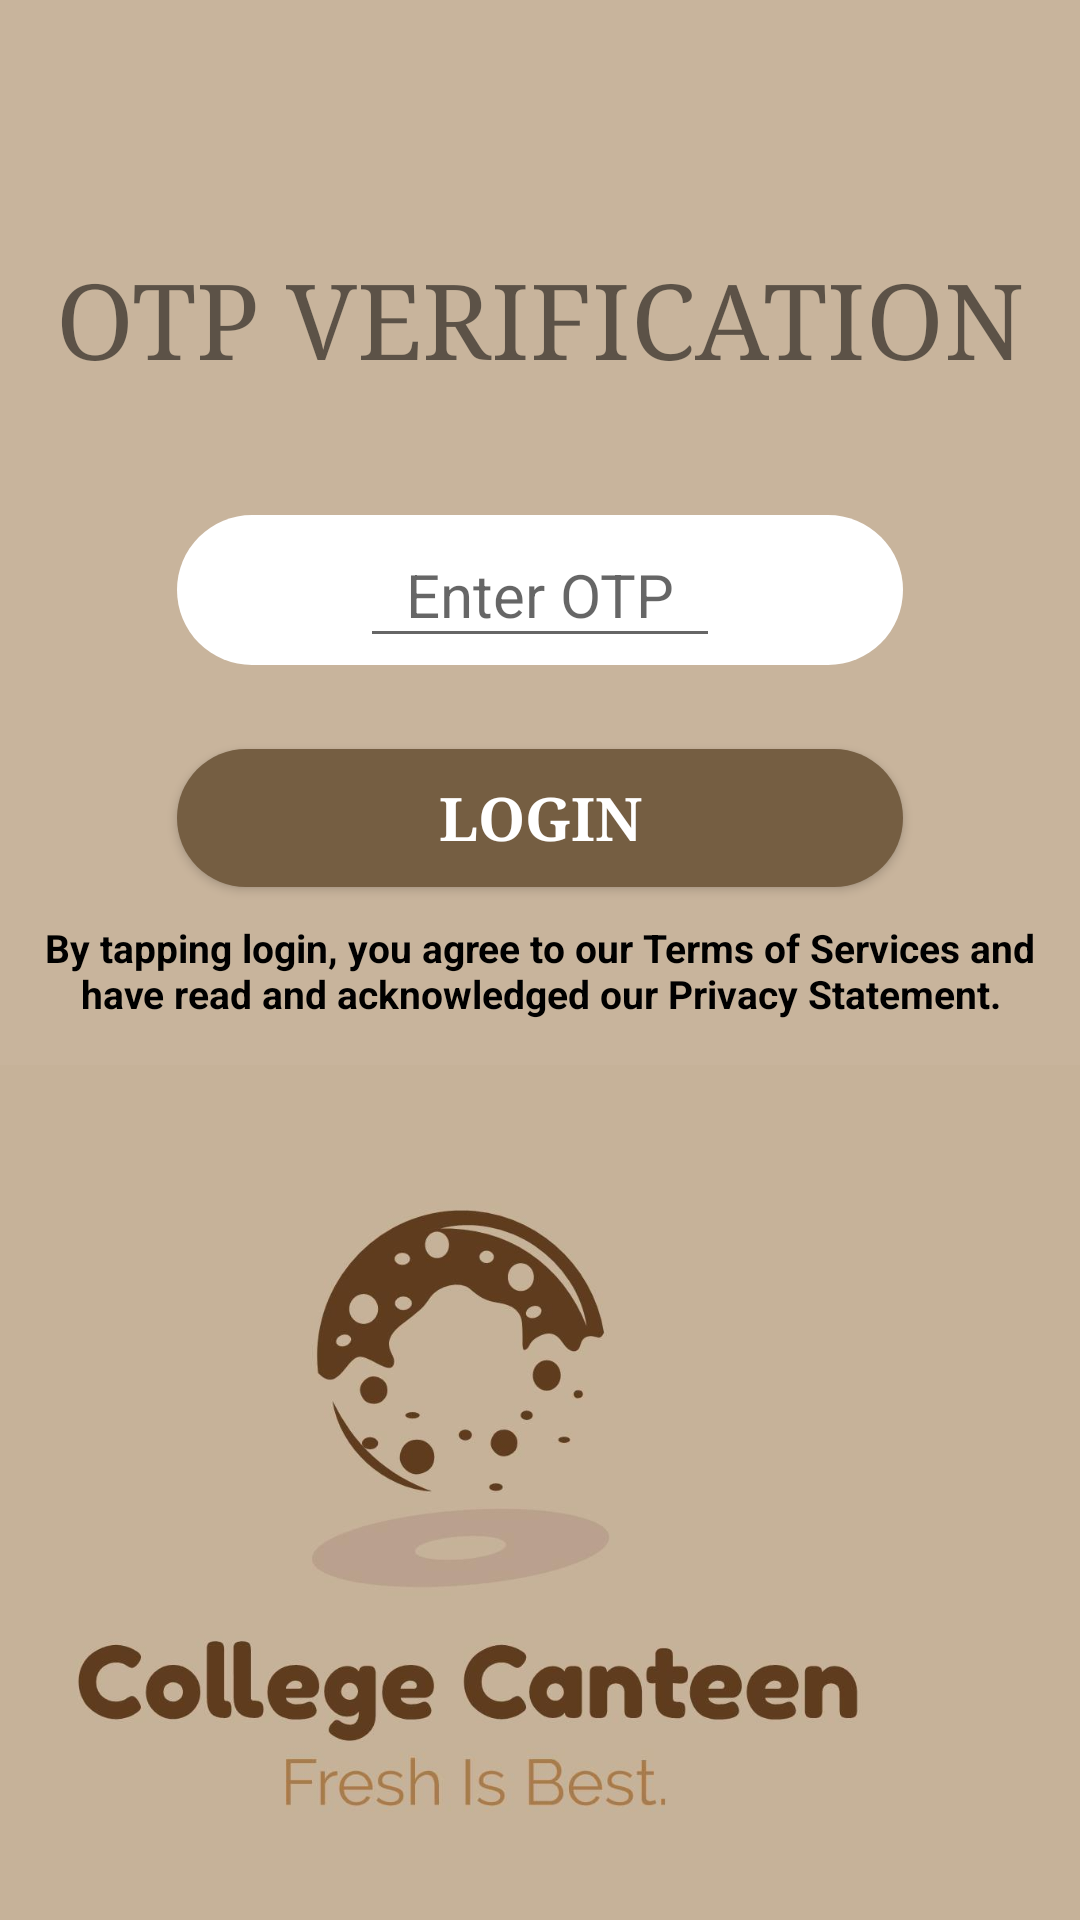

This screen was rendered from an Android layout file. Write that file and the resources it references.
<!-- AndroidManifest.xml: application theme Theme.CollegeCanteen -->
<!-- res/layout/activity_otp_page.xml -->
<?xml version="1.0" encoding="utf-8"?>
<androidx.constraintlayout.widget.ConstraintLayout xmlns:android="http://schemas.android.com/apk/res/android"
    xmlns:app="http://schemas.android.com/apk/res-auto"
    xmlns:tools="http://schemas.android.com/tools"
    android:id="@+id/buttonlogin"
    android:layout_width="match_parent"
    android:layout_height="match_parent"
    android:background="#c8b49c"
    tools:context=".MainActivity">

    <ImageView
        android:id="@+id/imageView2"
        android:layout_width="413dp"
        android:layout_height="285dp"
        android:scaleType="centerCrop"
        app:layout_constraintBottom_toBottomOf="parent"
        app:layout_constraintEnd_toEndOf="parent"
        app:layout_constraintHorizontal_bias="1.0"
        app:layout_constraintStart_toStartOf="parent"
        app:layout_constraintTop_toTopOf="parent"
        app:layout_constraintVertical_bias="1.0"
        app:srcCompat="@drawable/crjztlwp_0"
        android:contentDescription="@string/mainlogo"/>

    <TextView
        android:id="@+id/textView4"
        android:layout_width="340dp"
        android:layout_height="38dp"
        android:layout_marginBottom="10dp"
        android:text="By tapping login, you agree to our Terms of Services and have read and acknowledged our Privacy Statement."
        android:textAlignment="center"
        android:textColor="@color/black"
        android:textSize="13sp"
        android:textStyle="bold"
        app:layout_constraintBottom_toTopOf="@+id/imageView2"
        app:layout_constraintEnd_toEndOf="parent"
        app:layout_constraintHorizontal_bias="0.494"
        app:layout_constraintStart_toStartOf="parent" />

    <ImageView
        android:id="@+id/imageView7"
        android:layout_width="242dp"
        android:layout_height="50dp"
        android:layout_marginStart="59dp"
        android:layout_marginEnd="59dp"
        android:layout_marginBottom="150dp"
        app:layout_constraintBottom_toBottomOf="parent"
        app:layout_constraintEnd_toEndOf="parent"
        app:layout_constraintHorizontal_bias="0.49"
        app:layout_constraintStart_toStartOf="parent"
        app:layout_constraintTop_toTopOf="parent"
        app:layout_constraintVertical_bias="0.39"
        app:srcCompat="@drawable/box_with_radius_white" />

    <EditText
        android:id="@+id/enterotp"
        android:layout_width="120dp"
        android:layout_height="45dp"
        android:ems="10"
        android:hint="Enter OTP"
        android:inputType="number"
        android:textAlignment="center"
        android:textSize="20sp"
        app:layout_constraintBottom_toBottomOf="@+id/imageView7"
        app:layout_constraintEnd_toEndOf="parent"
        app:layout_constraintStart_toStartOf="parent"
        app:layout_constraintTop_toTopOf="@+id/imageView7" />

    <TextView
        android:id="@+id/textView2"
        android:layout_width="wrap_content"
        android:layout_height="wrap_content"
        android:fontFamily="serif"
        android:text="OTP VERIFICATION"
        android:textSize="35sp"
        app:layout_constraintBottom_toBottomOf="parent"
        app:layout_constraintEnd_toEndOf="parent"
        app:layout_constraintStart_toStartOf="parent"
        app:layout_constraintTop_toTopOf="parent"
        app:layout_constraintVertical_bias="0.13999999" />

    <Button
        android:id="@+id/verifyotp"
        android:layout_width="242dp"
        android:layout_height="46dp"
        android:layout_marginTop="28dp"
        android:background="@drawable/box_with_radius"
        android:fontFamily="serif"
        android:text="LOGIN"
        android:textAlignment="center"
        android:textAllCaps="false"
        android:textColor="#FFFFFF"
        android:textSize="20sp"
        android:textStyle="bold"
        app:layout_constraintEnd_toEndOf="parent"
        app:layout_constraintStart_toStartOf="parent"
        app:layout_constraintTop_toBottomOf="@+id/imageView7"
        tools:ignore="TouchTargetSizeCheck" />


</androidx.constraintlayout.widget.ConstraintLayout>
<!-- resources referenced by this layout -->
<resources>
  <!-- drawable box_with_radius (drawable) -->
  <?xml version="1.0" encoding="utf-8"?>
  
  <selector xmlns:android="http://schemas.android.com/apk/res/android">
      <item>
          <shape android:shape="rectangle">
              <solid android:color="#755E42" />
              <corners android:radius="50dp" />
          </shape>
      </item>
  </selector>
  <!-- drawable box_with_radius_white (drawable) -->
  <?xml version="1.0" encoding="utf-8"?>
  
  <selector xmlns:android="http://schemas.android.com/apk/res/android">
      <item>
          <shape android:shape="rectangle">
              <solid android:color="#FFFFFF" />
              <corners android:radius="100dp" />
          </shape>
      </item>
  </selector>
  <!-- drawable crjztlwp_0: jpg bitmap (drawable, 66525 bytes) -->
  <string name="mainlogo">logo</string>
  <style name="Theme.CollegeCanteen" parent="Theme.MaterialComponents.DayNight.DarkActionBar">
          
          <item name="colorPrimary">@color/purple_500</item>
          <item name="colorPrimaryVariant">@color/purple_700</item>
          <item name="colorOnPrimary">@color/white</item>
          
          <item name="colorSecondary">@color/teal_200</item>
          <item name="colorSecondaryVariant">@color/teal_700</item>
          <item name="colorOnSecondary">@color/black</item>
          
          <item name="android:statusBarColor" tools:targetApi="l">?attr/colorPrimaryVariant</item>
          
      </style>
  <!-- not gathered from this repository: default colours our renderer supplied (Android Studio template values) -->
  <color name="purple_500">#FF6200EE</color>
  <color name="purple_700">#FF3700B3</color>
  <color name="teal_200">#FF03DAC5</color>
  <color name="teal_700">#FF018786</color>
  <color name="black">#FF000000</color>
  <color name="white">#FFFFFFFF</color>
</resources>
